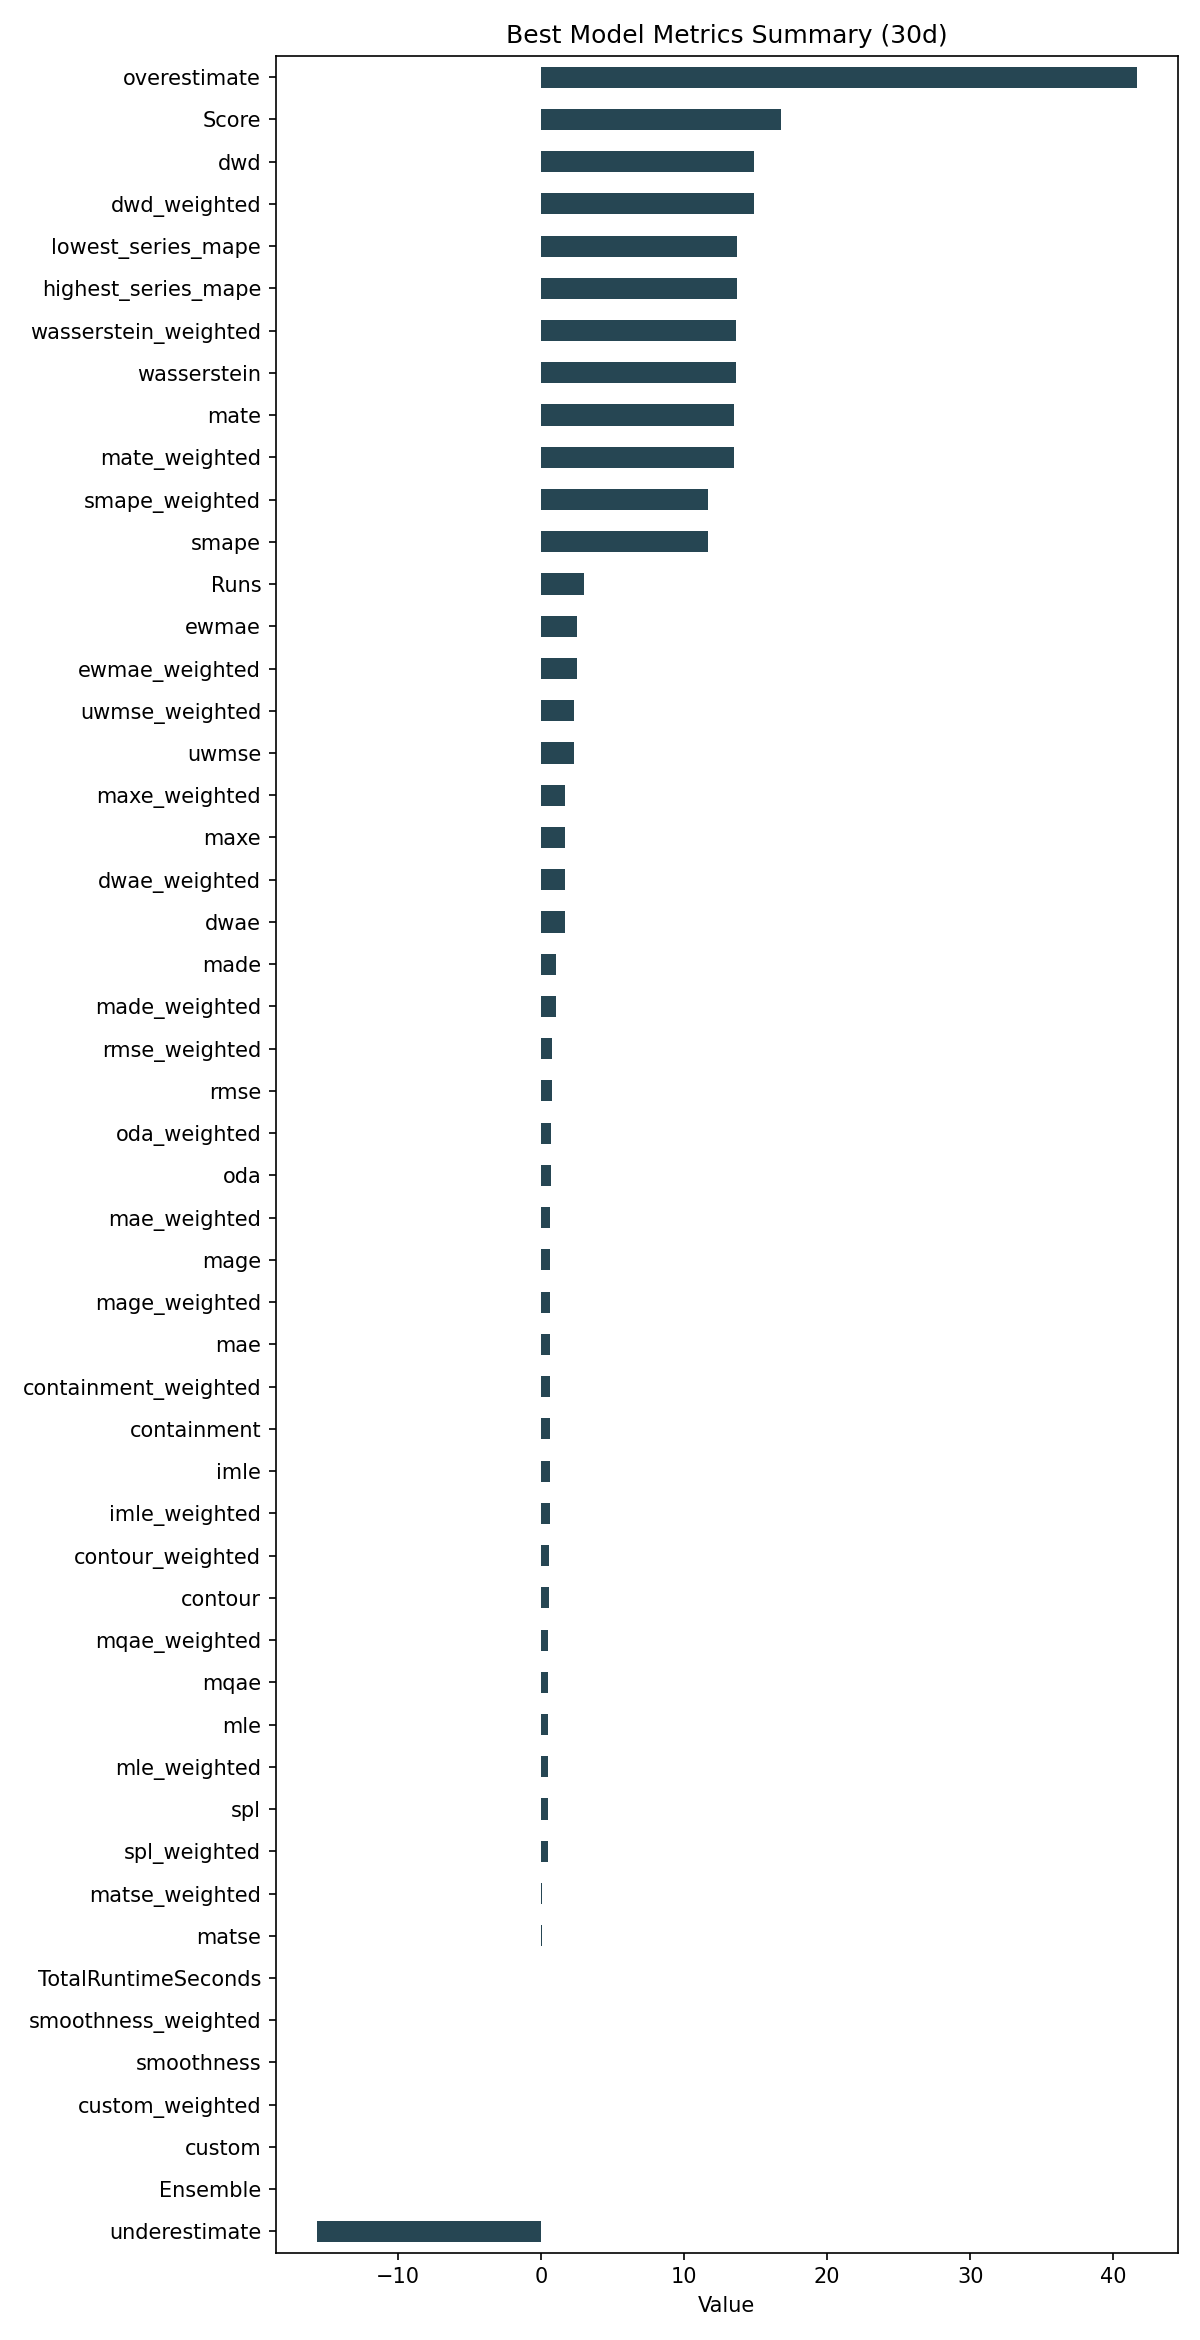

Data behind this chart, as committed beside it:
ID, Model, ModelParameters, TransformationParameters, Ensemble, Runs, smape, mae, rmse, made, mage, custom, underestimate, mle, overestimate, imle, spl, containment, contour, maxe, oda, dwae, mqae, ewmae
b573fc10d3f9f85dc39d4d231d7b3862, SeasonalityMotif, {"window": 10, "point_method": "trimmed_…, {"fillna": "linear", "transformations": …, 0, 3, 11.7, 0.6369, 0.7511, 1.055, 0.6369, 0.0, -15.69, 0.4984, 41.63, 0.5981, 0.4675, 0.6333, 0.5333, 1.702, 0.7, 1.673, 0.5074, 2.493
